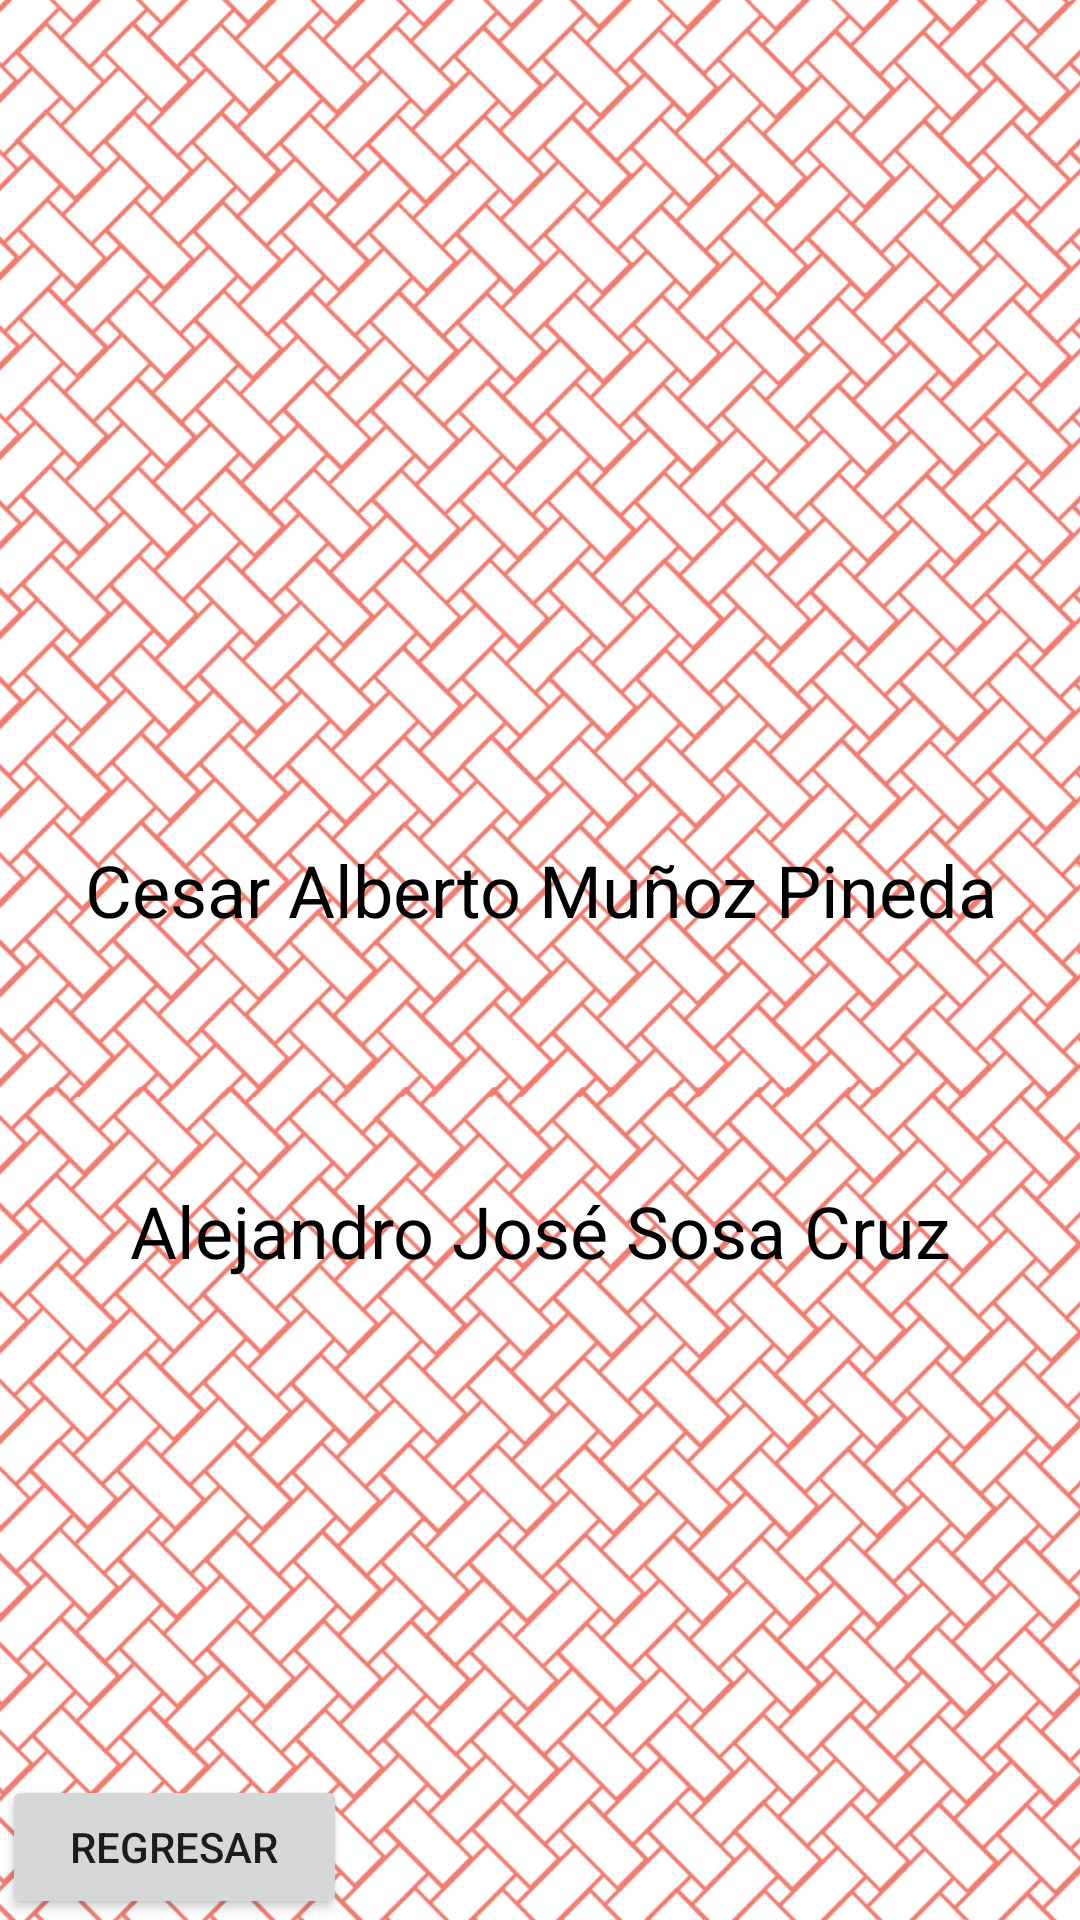

Here is an Android app screen rendered from its layout file. Give the layout XML and the strings, colors and styles it references.
<!-- AndroidManifest.xml: application theme Theme.ActSemana2 -->
<!-- res/layout/activity_creditos.xml -->
<?xml version="1.0" encoding="utf-8"?>
<androidx.constraintlayout.widget.ConstraintLayout xmlns:android="http://schemas.android.com/apk/res/android"
    xmlns:app="http://schemas.android.com/apk/res-auto"
    xmlns:tools="http://schemas.android.com/tools"
    android:layout_width="match_parent"
    android:layout_height="match_parent"
    tools:context=".Creditos">

    <ImageView
        android:id="@+id/imageView5"
        android:layout_width="654dp"
        android:layout_height="933dp"
        app:layout_constraintBottom_toBottomOf="@+id/imageView3"
        app:layout_constraintEnd_toEndOf="parent"
        app:layout_constraintStart_toStartOf="@+id/constraintLayout"
        app:layout_constraintTop_toTopOf="@+id/imageView3"
        app:srcCompat="@drawable/fonfoo" />

    <ImageView
        android:id="@+id/imageView3"
        android:layout_width="485dp"
        android:layout_height="792dp"
        app:layout_constraintBottom_toBottomOf="parent"
        app:layout_constraintEnd_toEndOf="parent"
        app:layout_constraintHorizontal_bias="0.509"
        app:layout_constraintStart_toStartOf="parent"
        app:layout_constraintTop_toTopOf="parent"
        app:layout_constraintVertical_bias="0.533"
        app:srcCompat="@drawable/fondo" />

    <androidx.constraintlayout.widget.ConstraintLayout
        android:id="@+id/constraintLayout"
        android:layout_width="416dp"
        android:layout_height="312dp"
        android:backgroundTint="@color/white"
        android:foreground="?attr/dividerVertical"
        android:scrollbarThumbHorizontal="@color/white"
        android:scrollbarThumbVertical="@color/white"
        android:scrollbarTrackHorizontal="@color/white"
        android:scrollbarTrackVertical="@color/white"
        app:layout_constraintBottom_toBottomOf="@+id/imageView3"
        app:layout_constraintEnd_toEndOf="parent"
        app:layout_constraintStart_toStartOf="parent"
        app:layout_constraintTop_toTopOf="parent">

        <TextView
            android:id="@+id/textView3"
            android:layout_width="wrap_content"
            android:layout_height="wrap_content"
            android:background="#00FFFFFF"
            android:backgroundTint="#00FFFFFF"
            android:text="@string/cesar_alberto_mu_oz_pineda"
            android:textColor="#000000"
            android:textColorHighlight="#000000"
            android:textColorHint="#000000"
            android:textColorLink="#000000"
            android:textSize="24sp"
            app:layout_constraintBottom_toBottomOf="parent"
            app:layout_constraintEnd_toEndOf="parent"
            app:layout_constraintStart_toStartOf="parent"
            app:layout_constraintTop_toTopOf="parent"
            app:layout_constraintVertical_bias="0.289" />

        <TextView
            android:id="@+id/textView"
            android:layout_width="wrap_content"
            android:layout_height="wrap_content"
            android:layout_marginBottom="4dp"
            android:background="#00FFFFFF"
            android:backgroundTint="#00FFFFFF"
            android:text="Alejandro José Sosa Cruz"
            android:textColor="#000000"
            android:textColorHighlight="#000000"
            android:textColorHint="#000000"
            android:textColorLink="#000000"
            android:textSize="24sp"
            app:layout_constraintBottom_toBottomOf="parent"
            app:layout_constraintEnd_toEndOf="parent"
            app:layout_constraintStart_toStartOf="parent"
            app:layout_constraintTop_toBottomOf="@+id/textView3" />

    </androidx.constraintlayout.widget.ConstraintLayout>

    <Button
        android:id="@+id/regresar"
        android:layout_width="115dp"
        android:layout_height="48dp"
        android:onClick="regresar"
        android:text="Regresar"
        app:layout_constraintBottom_toBottomOf="parent"
        app:layout_constraintEnd_toEndOf="parent"
        app:layout_constraintHorizontal_bias="0.003"
        app:layout_constraintStart_toStartOf="parent"
        app:layout_constraintTop_toBottomOf="@+id/constraintLayout"
        app:layout_constraintVertical_bias="0.994" />

</androidx.constraintlayout.widget.ConstraintLayout>
<!-- resources referenced by this layout -->
<resources>
  <!-- drawable fondo: png bitmap (drawable, 958497 bytes) -->
  <!-- drawable fonfoo: png bitmap (drawable, 12630 bytes) -->
  <string name="cesar_alberto_mu_oz_pineda">Cesar Alberto Muñoz Pineda</string>
  <style name="Theme.ActSemana2" parent="Theme.MaterialComponents.DayNight.DarkActionBar">
          
          <item name="colorPrimary">@color/purple_500</item>
          <item name="colorPrimaryVariant">@color/purple_700</item>
          <item name="colorOnPrimary">@color/white</item>
          
          <item name="colorSecondary">@color/teal_200</item>
          <item name="colorSecondaryVariant">@color/teal_700</item>
          <item name="colorOnSecondary">@color/black</item>
          
          <item name="android:statusBarColor" tools:targetApi="l">?attr/colorPrimaryVariant</item>
          
      </style>
  <!-- not gathered from this repository: default colours our renderer supplied (Android Studio template values) -->
  <color name="purple_500">#FF6200EE</color>
  <color name="purple_700">#FF3700B3</color>
  <color name="teal_200">#FF03DAC5</color>
  <color name="teal_700">#FF018786</color>
  <color name="black">#FF000000</color>
  <color name="white">#FFFFFFFF</color>
</resources>
